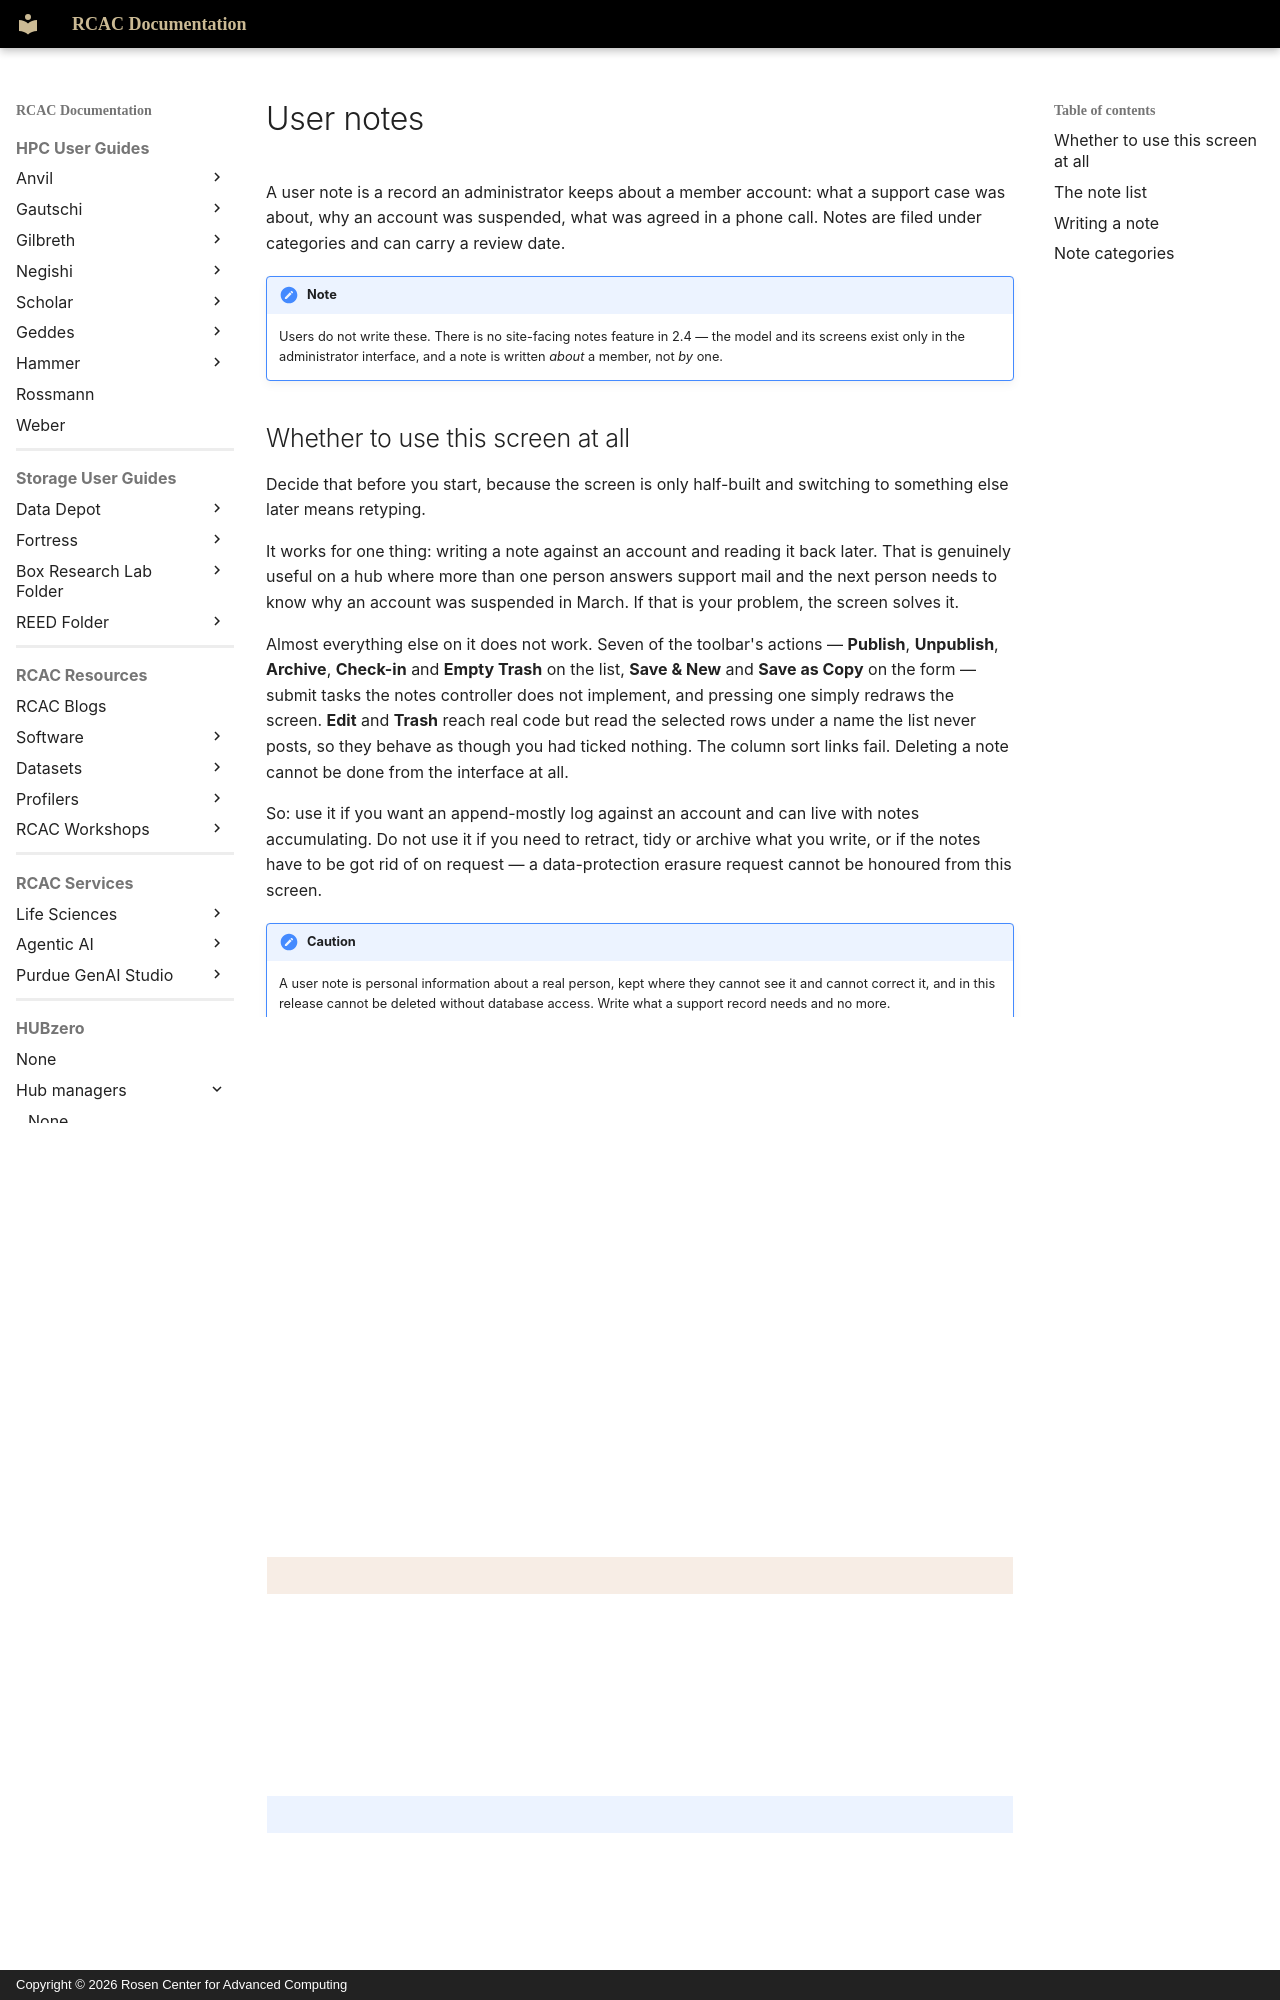

repository: PurdueRCAC/RCAC-Docs · page: hubzero/managers/users/user-notes/index.html · generator: mkdocs · copyright: Copyright © 2026 Rosen Center for Advanced Computing

---
tags:
- HUBzero
render_macros: false
hubzero:
  upstream: docs/managers/06-users/user-notes.md
  commit: 9c1a8c678002bdfb41860f90915a3589ab60339e
  status: rewritten
  reviewed-against: 2.4-main @ 35f103b1b3
  reviewed: '2026-09-10'
  screenshots: none
  source: https://help.hubzero.org/documentation/240/managers/users/usernotes, https://help.hubzero.org/documentation/240/managers/users/usernotecateg
  imported: '2026-09-09'
---

# User notes

A user note is a record an administrator keeps about a member account:
what a support case was about, why an account was suspended, what was agreed
in a phone call. Notes are filed under categories and can carry a review
date.

!!! note
    Users do not write these. There is no site-facing notes feature
    in 2.4 — the model and its screens exist only in the administrator
    interface, and a note is written *about* a member, not *by* one.

## Whether to use this screen at all

Decide that before you start, because the screen is only half-built and
switching to something else later means retyping.

It works for one thing: writing a note against an account and reading it back
later. That is genuinely useful on a hub where more than one person answers
support mail and the next person needs to know why an account was suspended in
March. If that is your problem, the screen solves it.

Almost everything else on it does not work. Seven of the toolbar's actions —
**Publish**, **Unpublish**, **Archive**, **Check-in** and **Empty Trash** on
the list, **Save & New** and **Save as Copy** on the form — submit tasks the
notes controller does not implement, and pressing one simply redraws the
screen. **Edit** and **Trash** reach real code but read the selected rows under
a name the list never posts, so they behave as though you had ticked nothing.
The column sort links fail. Deleting a note cannot be done from the interface
at all.

So: use it if you want an append-mostly log against an account and can live
with notes accumulating. Do not use it if you need to retract, tidy or archive
what you write, or if the notes have to be got rid of on request — a
data-protection erasure request cannot be honoured from this screen.

!!! caution
    A user note is personal information about a real person, kept
    where they cannot see it and cannot correct it, and in this release cannot be
    deleted without database access. Write what a support record needs and no
    more.

Notes live in `com_members`, at **Users** → **User Notes**, or under
**Users** → **Members** → **Notes**. Categories are ordinary content
categories belonging to `com_members`, at **Users** → **User Note
Categories**, which opens `com_categories`.
